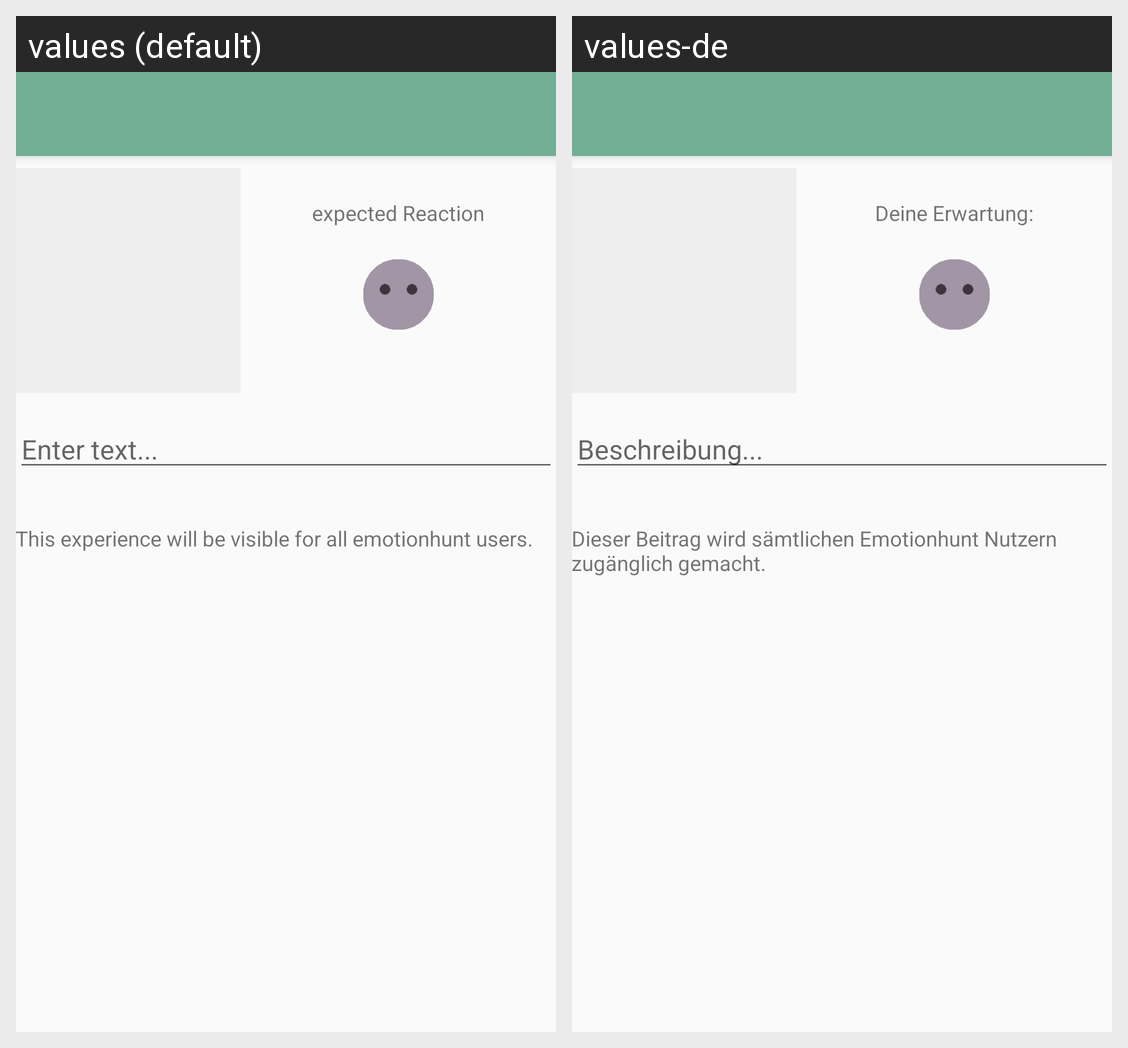

The Android screen above is rendered under two locales of the same app. Produce the string resources it draws, with the default and per-locale values.
Android screen res/layout/activity_experience_create.xml rendered under 2 locales, left to right: values (default), values-de. Device: Nexus 5 (rendered at 1080×1920; each locale shown at half size, 540×960, under a caption strip naming it); theme AppTheme.NoActionBar.
Strings drawn on this screen, with the default value and each locale's value (text and hints the layout hard-codes, and strings that could not be matched under every locale, appear in the picture but are not listed):

enter_text
  values: Enter text...
  values-de: Beschreibung...

what_reaction_do_you_expect
  values: expected Reaction
  values-de: Deine Erwartung:

experience_public_notice
  values: This experience will be visible for all emotionhunt users.
  values-de: Dieser Beitrag wird sämtlichen Emotionhunt Nutzern zugänglich gemacht.
